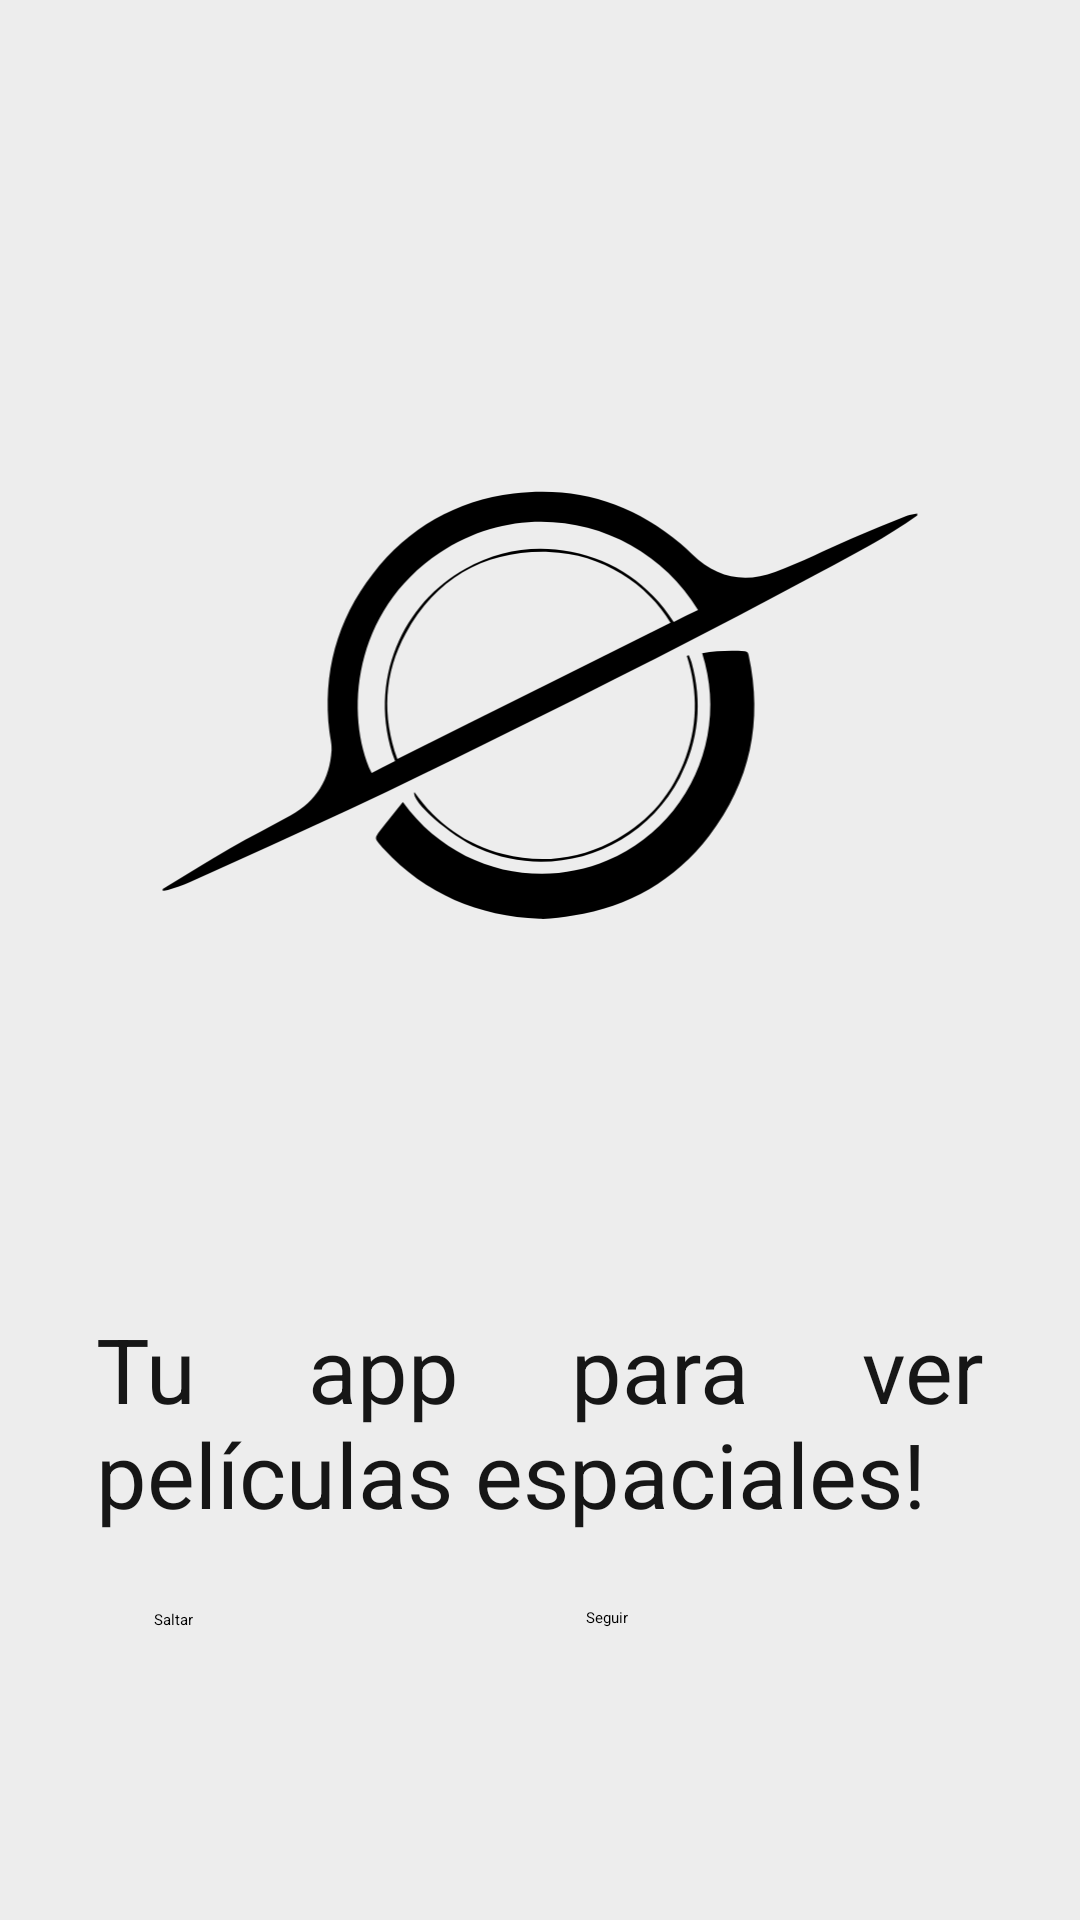

The Android layout XML behind this screen, and the referenced resources:
<!-- AndroidManifest.xml: application theme Theme.Examen -->
<!-- res/layout/fragment_onboarding2.xml -->
<?xml version="1.0" encoding="utf-8"?>
<androidx.constraintlayout.widget.ConstraintLayout xmlns:android="http://schemas.android.com/apk/res/android"
    xmlns:app="http://schemas.android.com/apk/res-auto"
    android:layout_width="match_parent"
    android:layout_height="match_parent"
    android:background="#ededed"
    android:padding="32dp">

    <ImageView
        android:id="@+id/imagen"
        android:layout_width="wrap_content"
        android:layout_height="wrap_content"
        android:adjustViewBounds="true"
        android:src="@drawable/vector_board2"
        app:layout_constraintBottom_toTopOf="@+id/texto"
        app:layout_constraintLeft_toLeftOf="parent"
        app:layout_constraintRight_toRightOf="parent"
        app:layout_constraintTop_toTopOf="parent" />

    <TextView
        android:id="@+id/texto"
        android:layout_width="wrap_content"
        android:layout_height="wrap_content"
        android:text="Tu app para ver películas espaciales!"
        android:textColor="#161616"
        android:textSize="30sp"
        android:justificationMode="inter_word"
        app:layout_constraintBottom_toTopOf="@+id/botonSiguiente"
        app:layout_constraintEnd_toEndOf="parent"
        app:layout_constraintHorizontal_bias="0.5"
        app:layout_constraintStart_toStartOf="parent"
        app:layout_constraintTop_toBottomOf="@id/imagen" />

    <Button
        android:id="@+id/botonSiguiente"
        android:layout_width="123dp"
        android:layout_height="48dp"
        android:backgroundTint="#161616"
        android:text="Seguir"
        app:layout_constraintBottom_toBottomOf="parent"
        app:layout_constraintHorizontal_bias="0.944"
        app:layout_constraintLeft_toLeftOf="parent"
        app:layout_constraintRight_toRightOf="parent"
        app:layout_constraintTop_toBottomOf="@id/texto" />

    <Button
        android:id="@+id/botonSkip"
        android:layout_width="123dp"
        android:layout_height="48dp"
        android:backgroundTint="#8a8787"
        android:text="Saltar"
        app:layout_constraintBottom_toBottomOf="parent"
        app:layout_constraintHorizontal_bias="0.111"
        app:layout_constraintLeft_toLeftOf="parent"
        app:layout_constraintRight_toRightOf="parent"
        app:layout_constraintTop_toBottomOf="@id/texto"
        app:layout_constraintVertical_bias="0.513" />
</androidx.constraintlayout.widget.ConstraintLayout>
<!-- resources referenced by this layout -->
<resources>
  <!-- drawable vector_board2: vector/xml drawable (drawable, 2135 chars, omitted) -->
</resources>
